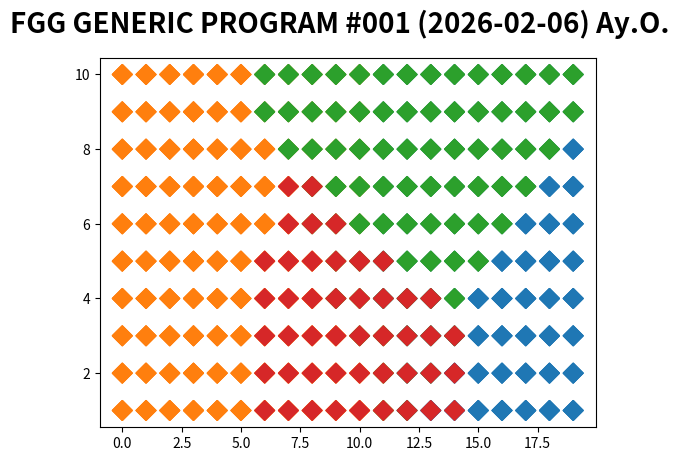

Python code for this plot:

import matplotlib.pyplot as plt
import random
import math
xmax,ymax = 20, 10
InitFieldTexture = "J"
BordureFieldTexture = "A"

junglefield = " "
jungleTexture = InitFieldTexture
ci = 0
# junglefield initialization
for yi in range(ymax):
    junglefield += "\n"
    ci=0
    for xi in range(xmax):
        junglefield += "F "
        ci+=1
print(junglefield)
grid = list(junglefield)

def access_case(case_x, case_y, grid):
    return str(grid[case_y][case_x])

def modify_case(element, case_x, case_y, grid):
    grid[case_y][case_x]=element
    return grid

#print("".join(grid))
#print(grid)c
#searchgrid = "".join(grid)

computinggrid = "".join("".join(grid).rstrip().split(" ")).split("\n")
#print(computinggrid)
cptgrid = [tsr.split(" ") for tsr in "".join(grid).split("\n")]
#print(cptgrid)

centers = []
centers_char = []
nb_fields = 4
# center fields gen.
for fci in range(nb_fields):
    centers.append([random.randint(0,xmax),random.randint(0,ymax)])
    centers_char.append(str(fci))
    
centers_color = ['#1f77b4', '#ff7f0e', '#2ca02c', '#d62728']    
if(len(centers) != nb_fields):
    logging.error("Incorrect Centers gen.")
    exit(-1)

points = [[],[],[]]
for xi in range(xmax):
    for yi in range(1,ymax+1):
        nearestcenter = 0
        ici = 0
        nearestdist = math.sqrt((centers[0][0]-xi)**2+(centers[0][1]-yi)**2)
        for fci in centers[1:]:
            ici += 1
            dist = math.sqrt((fci[0]-xi)**2+(fci[1]-yi)**2)
            if(dist <= nearestdist):
                nearestcenter = ici
                nearestdist = dist
            modify_case(centers_char[nearestcenter], xi, yi, cptgrid)
            points[0].append(xi)
            points[1].append(yi)
            points[2].append(centers_color[nearestcenter])

#print(access_case(5, 7, cptgrid))
#ch = "A"
#cptgrid = modify_case("AA", 5, 7, cptgrid)
gridtoshow = [" ".join(cptlist) for cptlist in cptgrid]
gridtoshow = "\n".join(gridtoshow)
print(gridtoshow)

#fig, axes = plt.subplots(nrows=4, ncols=2, figsize=(14, 18))
plt.suptitle('FGG GENERIC PROGRAM #001 (2026-02-06) Ay.O.', fontsize=20, fontweight='bold')
colors = ['#1f77b4', '#ff7f0e', '#2ca02c', '#d62728', '#9467bd', '#8c564b', '#e377c2', '#7f7f7f']
colorsm = ['#1f77b4', '#ff7f0e', '#2ca02c', '#d62728']
mintemp_locations = [10, 15, 20]
maxtemp_locations = [25, 30, 35]
names = ["Siberia", "Moscow", "Sochi"]

# Modified function call with marker and color
#plt.scatter(mintemp_locations, maxtemp_locations, s=100, c='red', marker='D')
#plt.scatter([1,2,3,4,5,6,7,8,9],[10,20,30,40,50,60,70,80,90],[2,3,4,1,1,1,5,6,7],c='#9467bd',marker='D')
plt.scatter(points[0],points[1],100,c=points[2],marker='D')
#for i in range(len(names)):
#    plt.text(mintemp_locations[i], maxtemp_locations[i], names[i], fontsize=9, verticalalignment='bottom', horizontalalignment='right')

plt.show()